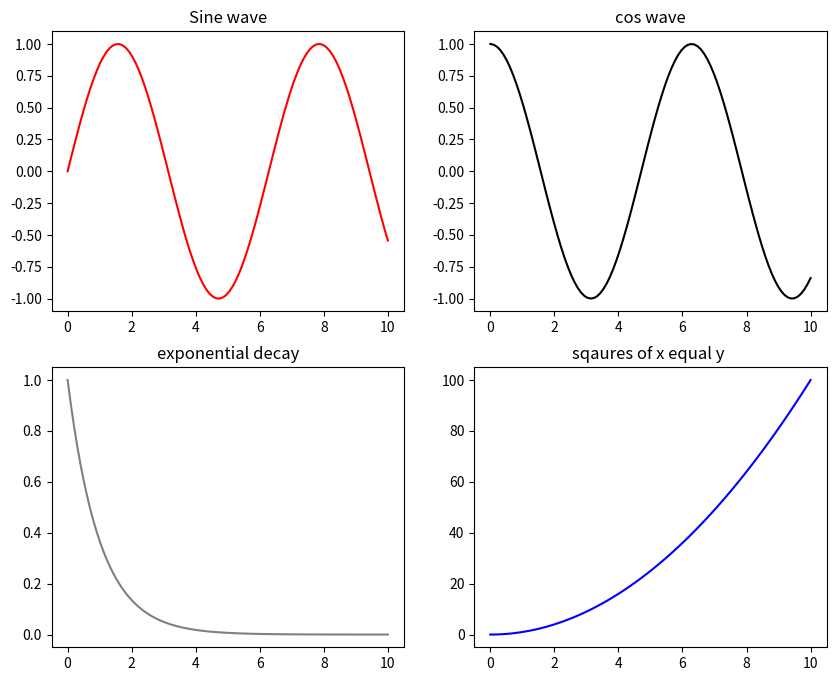

Reproduce this figure in Python.
import matplotlib.pyplot as plt
import numpy as np 
fig,ax = plt.subplots(2,2,figsize = (10,8))
x = np.linspace(0,10,100)
y = np.sin(x)
y2 = np.cos(x)
y3 = np.exp(-x)
y4 = x**2 
ax[0,0].plot(x,y , color = "Red")
ax[0,0].set_title("Sine wave")
ax[0,1].plot(x,y2 , color = "black")
ax[0,1].set_title("cos wave")
ax[1,0].plot(x,y3 , color = "grey")
ax[1,0].set_title("exponential decay")
ax[1,1].plot(x,y4 , color = "blue")
ax[1,1].set_title("sqaures of x equal y ")
plt.show()
